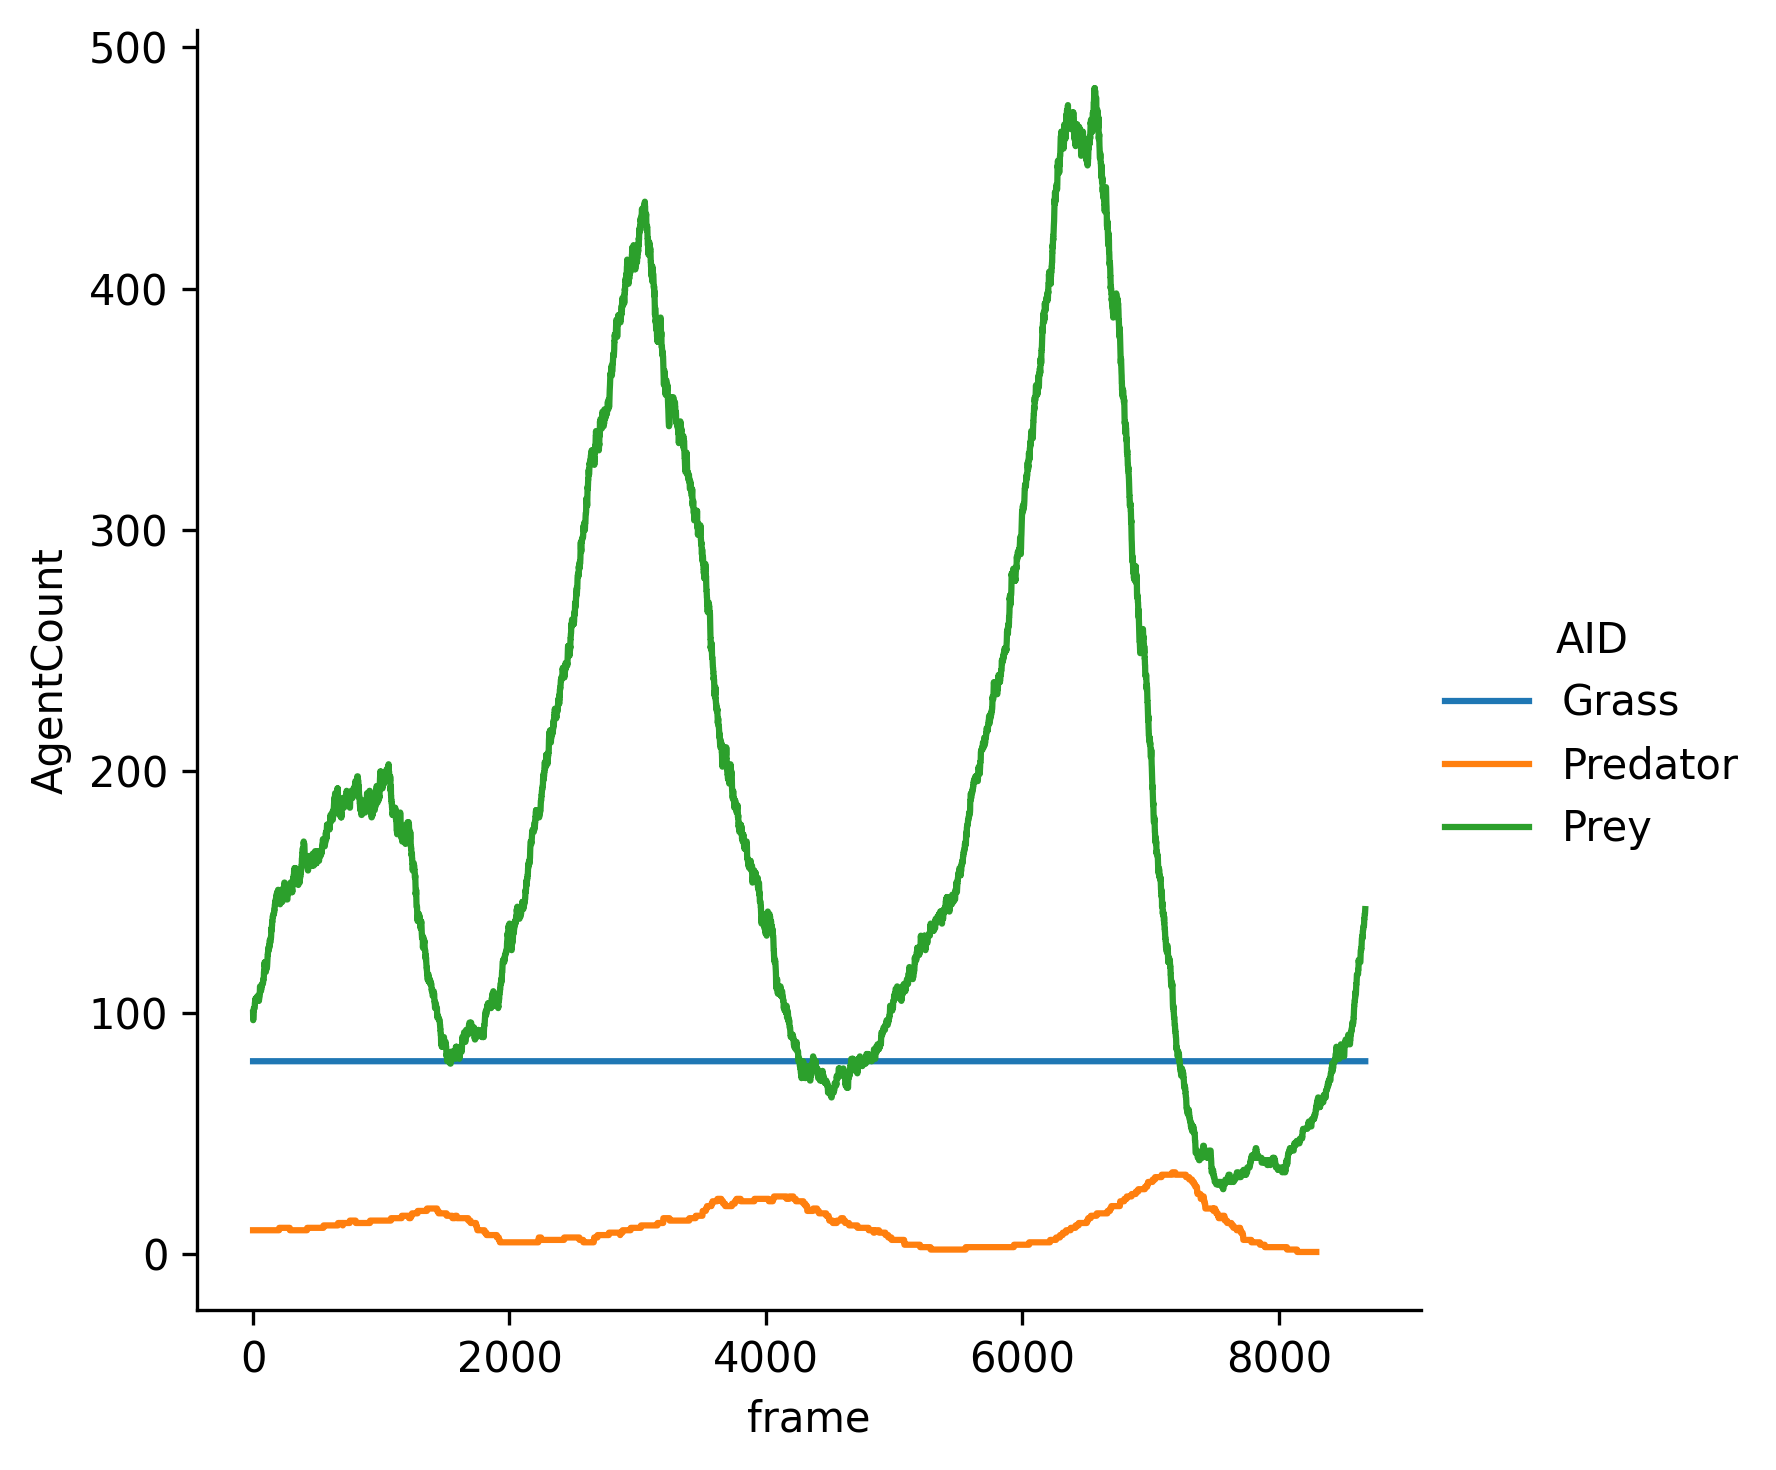

Source data for this figure (header and first rows):
frame, AID, AgentCount
0, Grass, 80
0, Predator, 10
0, Prey, 100
1, Grass, 80
1, Predator, 10
1, Prey, 97
2, Grass, 80
2, Predator, 10
2, Prey, 98
3, Grass, 80
3, Predator, 10
3, Prey, 99
4, Grass, 80
4, Predator, 10
4, Prey, 101
5, Grass, 80
5, Predator, 10
5, Prey, 101
6, Grass, 80
6, Predator, 10
6, Prey, 102
7, Grass, 80
7, Predator, 10
7, Prey, 102
8, Grass, 80
8, Predator, 10
8, Prey, 102
9, Grass, 80
9, Predator, 10
9, Prey, 102
10, Grass, 80
10, Predator, 10
10, Prey, 102
11, Grass, 80
11, Predator, 10
11, Prey, 102
12, Grass, 80
12, Predator, 10
12, Prey, 102
13, Grass, 80
13, Predator, 10
13, Prey, 102
14, Grass, 80
14, Predator, 10
14, Prey, 104
15, Grass, 80
15, Predator, 10
15, Prey, 104
16, Grass, 80
16, Predator, 10
16, Prey, 105
17, Grass, 80
17, Predator, 10
17, Prey, 105
18, Grass, 80
18, Predator, 10
18, Prey, 105
19, Grass, 80
19, Predator, 10
19, Prey, 106
... 25,586 more rows
